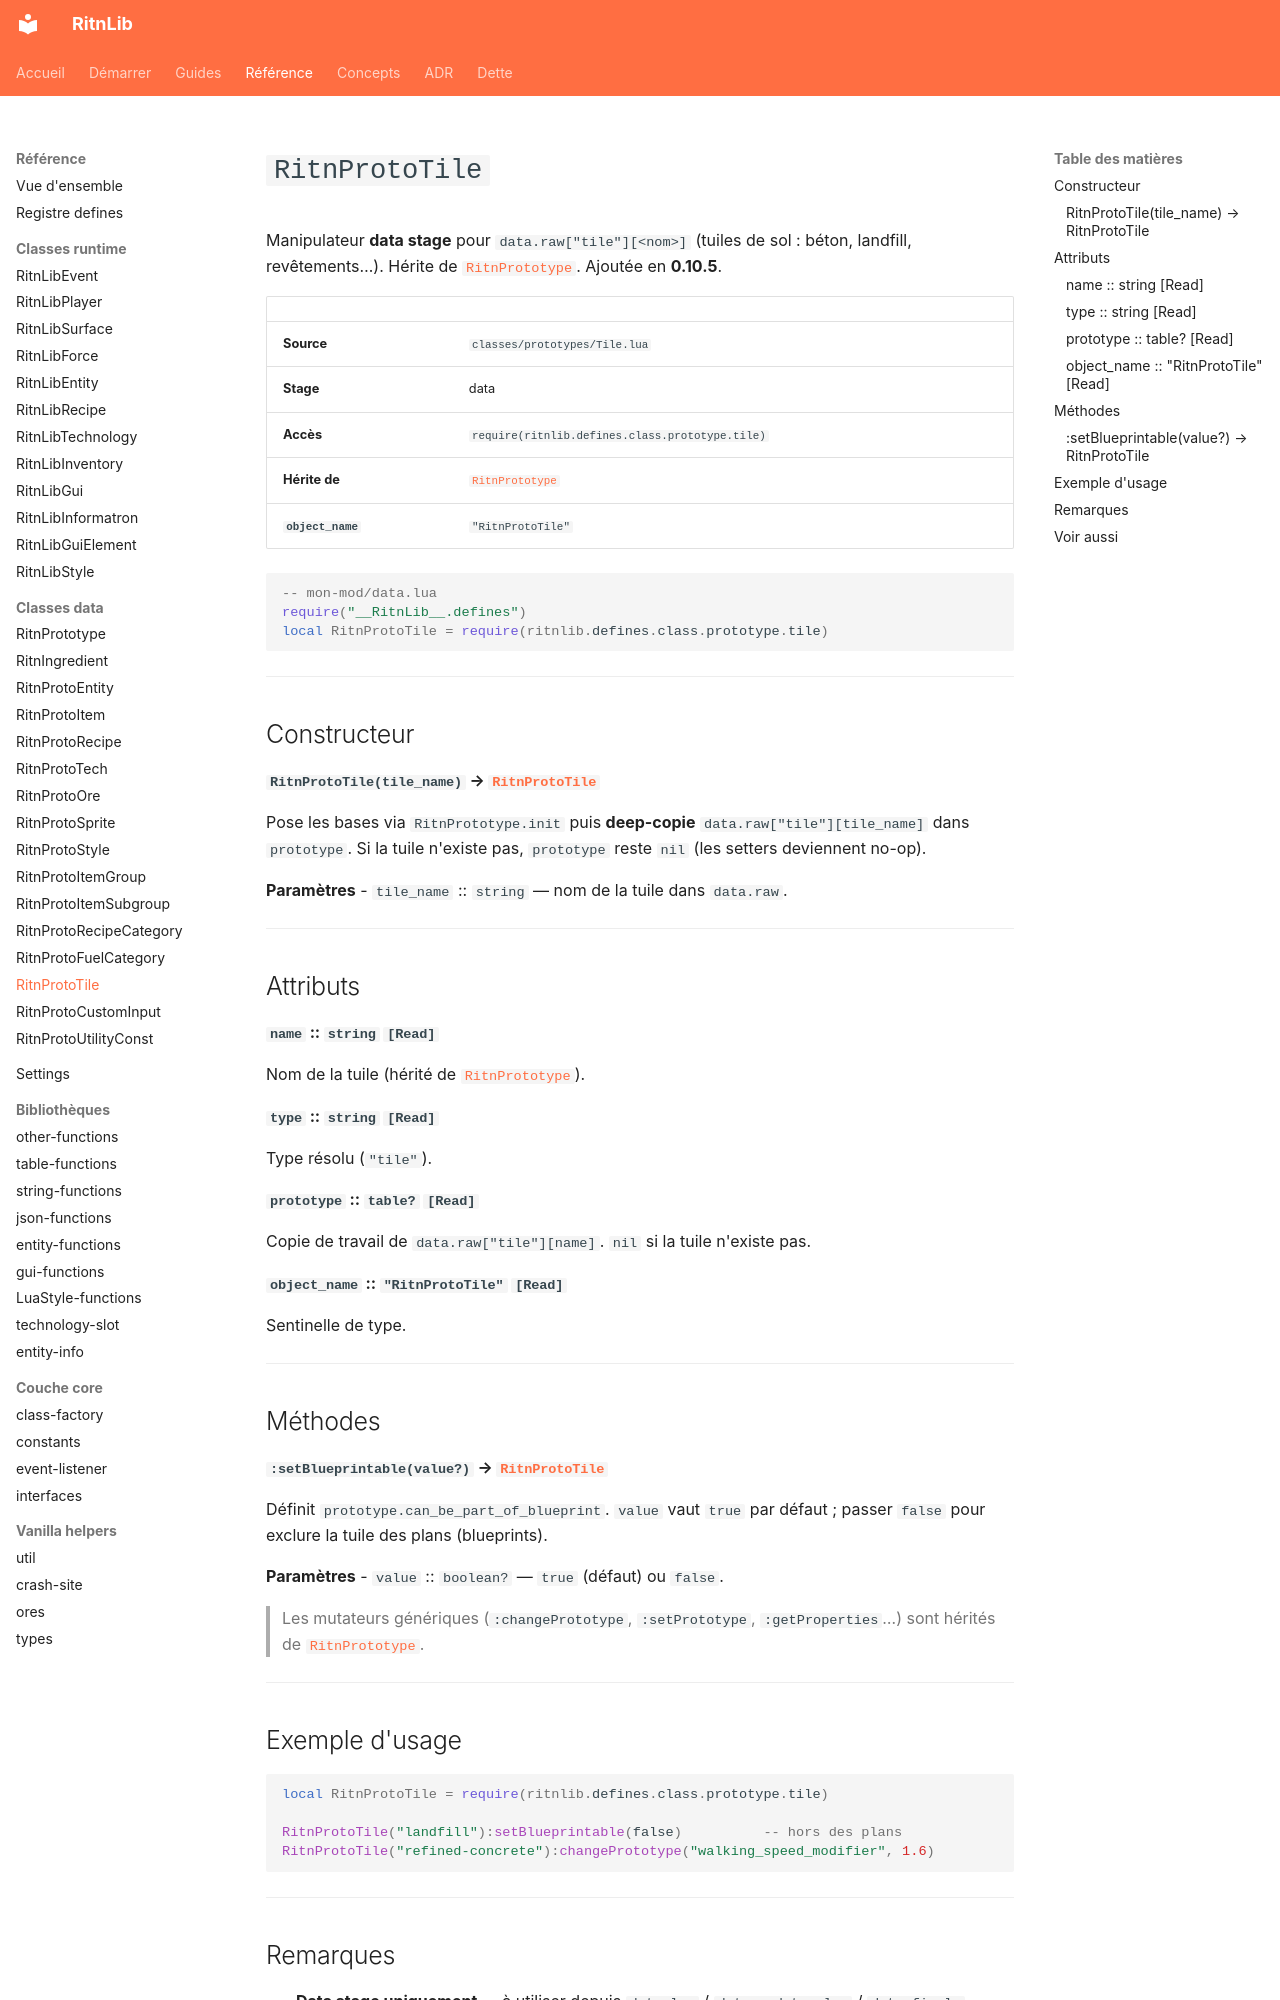

repository: RitnDev/RitnLib · page: reference/prototype/RitnProtoTile/index.html · generator: mkdocs

---
title: RitnProtoTile
type: reference
lang: fr
---

# `RitnProtoTile`


Manipulateur **data stage** pour `data.raw["tile"][<nom>]` (tuiles de sol : béton, landfill, revêtements…). Hérite de [`RitnPrototype`](RitnPrototype.md). Ajoutée en **0.10.5**.

| | |
|---|---|
| **Source** | `classes/prototypes/Tile.lua` |
| **Stage** | data |
| **Accès** | `require(ritnlib.defines.class.prototype.tile)` |
| **Hérite de** | [`RitnPrototype`](RitnPrototype.md) |
| **`object_name`** | `"RitnProtoTile"` |

```lua
-- mon-mod/data.lua
require("__RitnLib__.defines")
local RitnProtoTile = require(ritnlib.defines.class.prototype.tile)
```

---

## Constructeur

#### `RitnProtoTile(tile_name)` → [`RitnProtoTile`](RitnProtoTile.md)

Pose les bases via `RitnPrototype.init` puis **deep-copie** `data.raw["tile"][tile_name]` dans `prototype`. Si la tuile n'existe pas, `prototype` reste `nil` (les setters deviennent no-op).

**Paramètres**
- `tile_name` :: `string` — nom de la tuile dans `data.raw`.

---

## Attributs

#### `name` :: `string` `[Read]`
Nom de la tuile (hérité de [`RitnPrototype`](RitnPrototype.md)).

#### `type` :: `string` `[Read]`
Type résolu (`"tile"`).

#### `prototype` :: `table?` `[Read]`
Copie de travail de `data.raw["tile"][name]`. `nil` si la tuile n'existe pas.

#### `object_name` :: `"RitnProtoTile"` `[Read]`
Sentinelle de type.

---

## Méthodes

#### `:setBlueprintable(value?)` → [`RitnProtoTile`](RitnProtoTile.md)
Définit `prototype.can_be_part_of_blueprint`. `value` vaut `true` par défaut ; passer `false` pour exclure la tuile des plans (blueprints).

**Paramètres**
- `value` :: `boolean?` — `true` (défaut) ou `false`.

> Les mutateurs génériques (`:changePrototype`, `:setPrototype`, `:getProperties`…) sont hérités de [`RitnPrototype`](RitnPrototype.md).

---

## Exemple d'usage

```lua
local RitnProtoTile = require(ritnlib.defines.class.prototype.tile)

RitnProtoTile("landfill"):setBlueprintable(false)          -- hors des plans
RitnProtoTile("refined-concrete"):changePrototype("walking_speed_modifier", 1.6)
```

---
